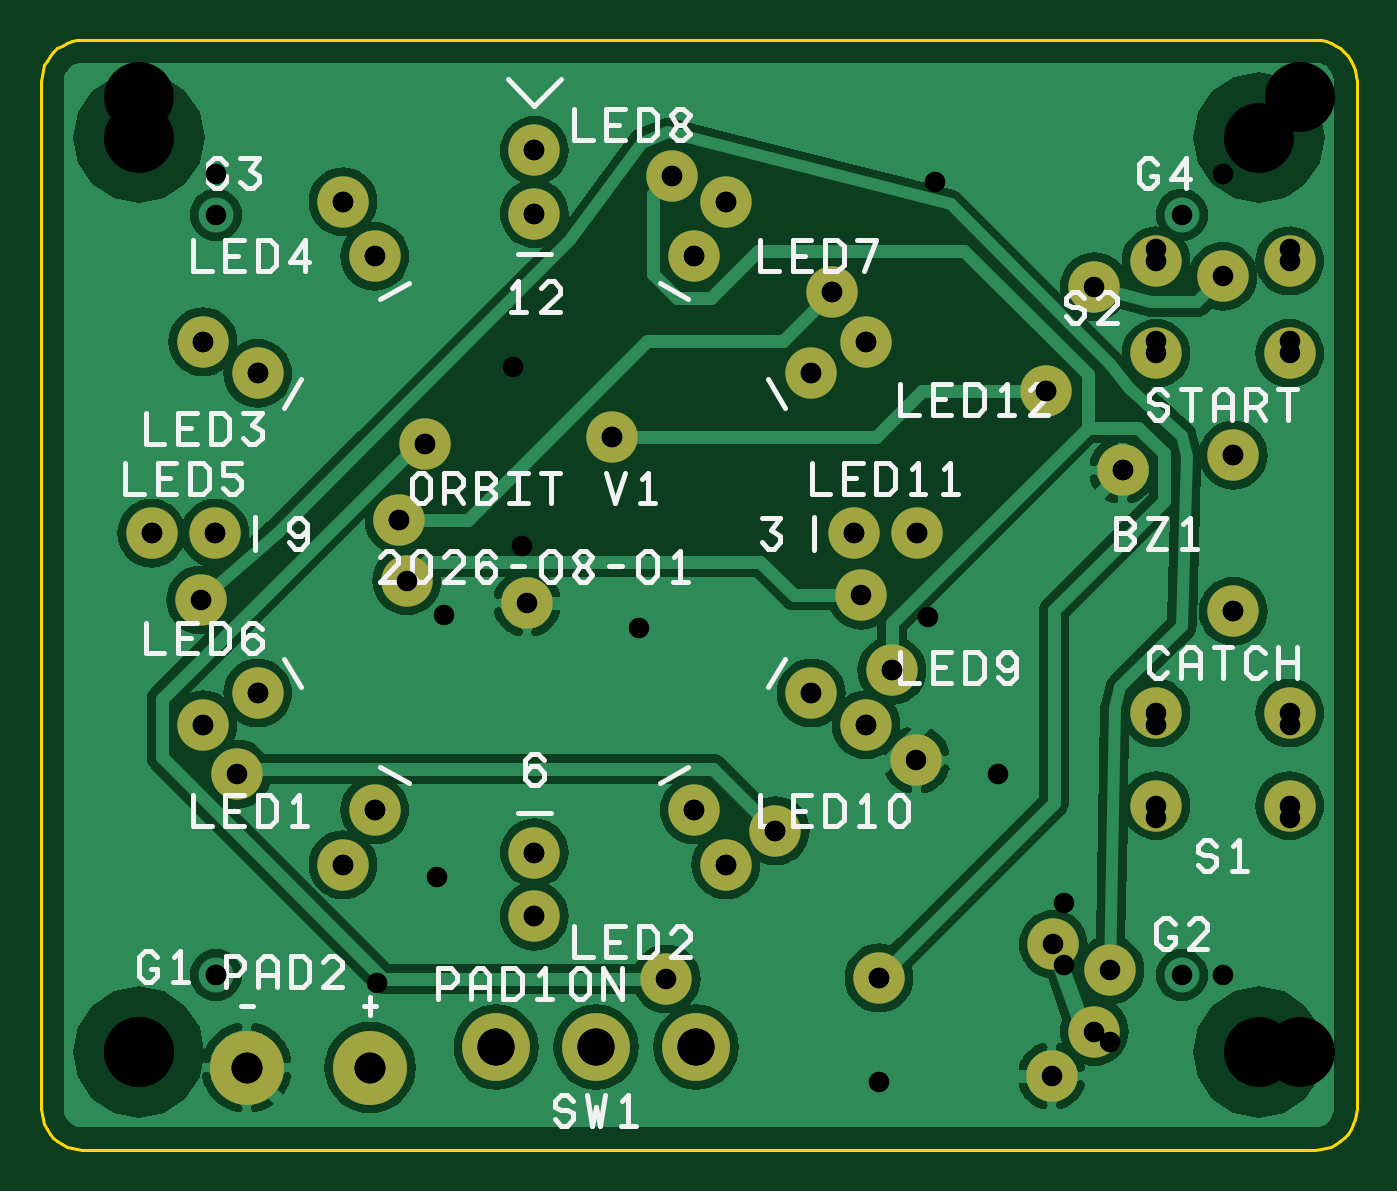
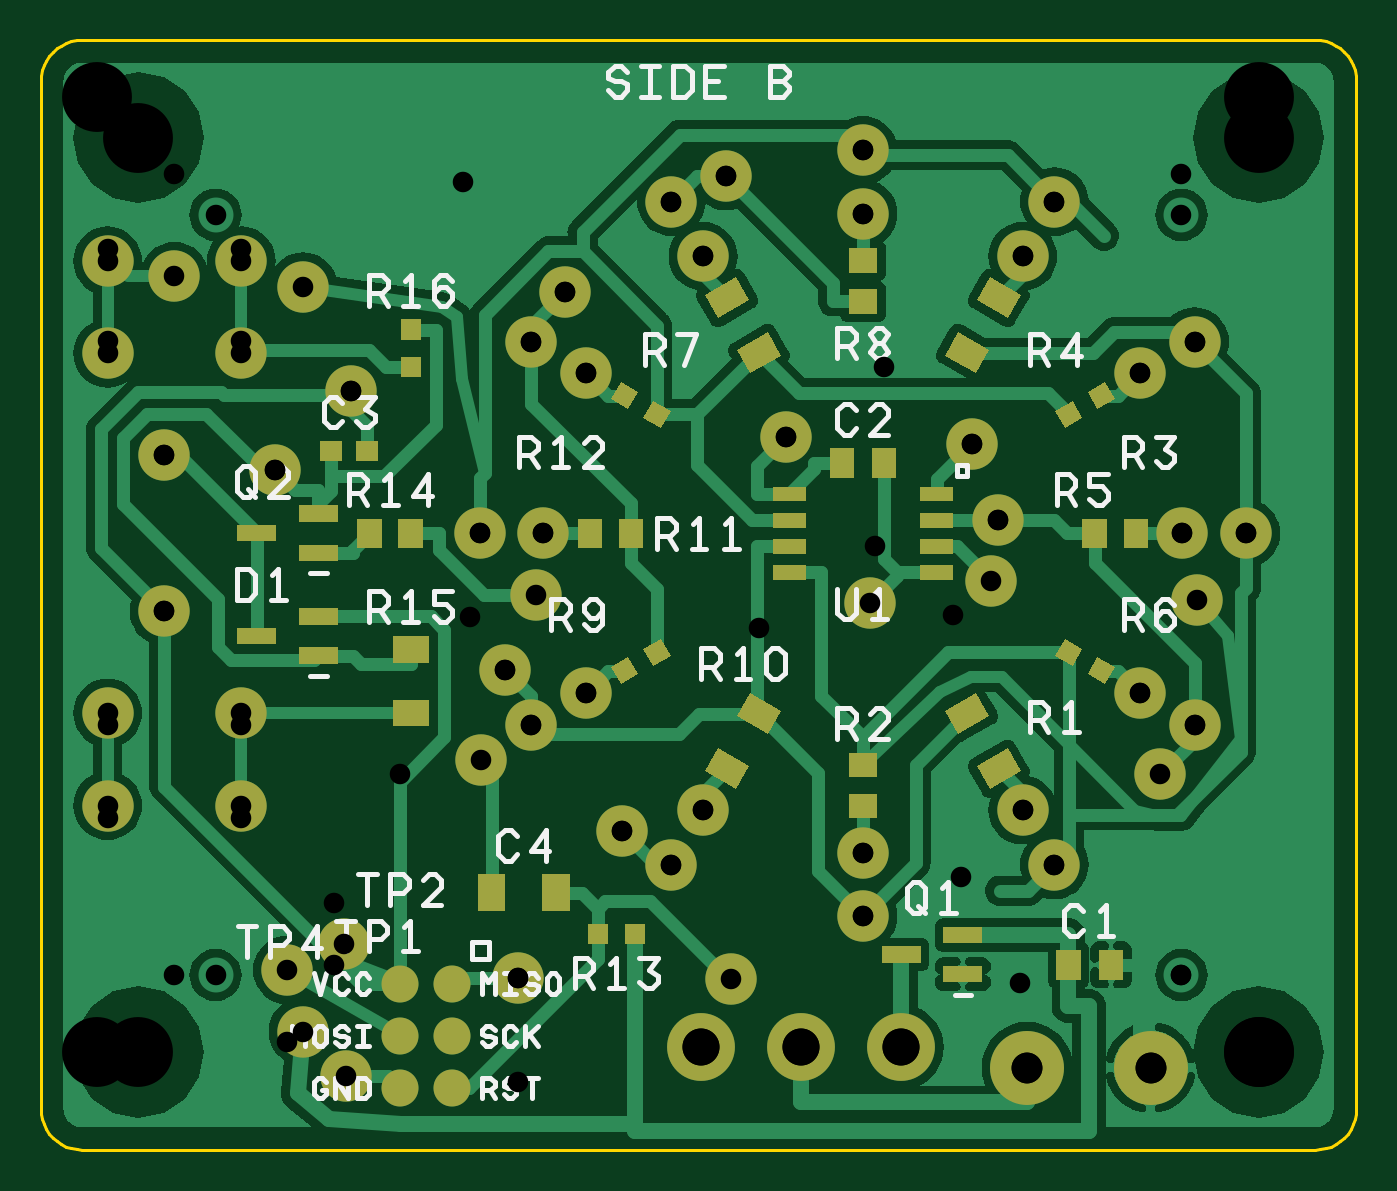
Circuit board: 11 layer files. Board 64.0 x 54.0 mm.
- bottom_copper: orbit-B_Cu.gbr (73784 bytes)
- bottom_mask: orbit-B_Mask.gbr (9361 bytes)
- paste: orbit-B_Paste.gbr (7465 bytes)
- bottom_silk: orbit-B_Silkscreen.gbr (18866 bytes)
- outline: orbit-Edge_Cuts.gbr (1604 bytes)
- top_copper: orbit-F_Cu.gbr (80603 bytes)
- top_mask: orbit-F_Mask.gbr (1848 bytes)
- top_silk: orbit-F_Silkscreen.gbr (21775 bytes)
- drill: orbit-bores.drl (159 bytes)
- drill: orbit-pads.drl (975 bytes)
- drill: orbit.drl (1097 bytes)

=== bottom_copper: orbit-B_Cu.gbr (73784 bytes, source omitted) ===
=== bottom_mask: orbit-B_Mask.gbr (9361 bytes, source omitted) ===
=== paste: orbit-B_Paste.gbr (7465 bytes, source omitted) ===
=== bottom_silk: orbit-B_Silkscreen.gbr (18866 bytes, source omitted) ===
=== outline: orbit-Edge_Cuts.gbr ===
G04 start of page 2 for group 3 layer_idx 2 *
G04 Title: (unknown), global_outline *
G04 Creator: pcb-rnd 3.1.7b *
G04 CreationDate: 2026-08-02 13:36:58 UTC *
G04 For: Dad *
G04 Format: Gerber/RS-274X *
G04 PCB-Dimensions: 64000000 54000000 *
G04 PCB-Coordinate-Origin: lower left *
%MOMM*%
%FSLAX46Y46*%
%LNGLOBAL_BOUNDARY_UROUTE__3*%
%ADD46C,0.150000*%
G54D46*
X62000000Y0D02*
X62261000Y17000D01*
X62518000Y68000D01*
X62765000Y152000D01*
X63000000Y268000D01*
X63218000Y413000D01*
X63414000Y586000D01*
X63587000Y782000D01*
X63732000Y1000000D01*
X63848000Y1235000D01*
X63932000Y1482000D01*
X64000000Y52000000D02*
X63983000Y52261000D01*
X63932000Y52518000D01*
X63848000Y52765000D01*
X63732000Y53000000D01*
X63932000Y1482000D02*
X63983000Y1739000D01*
X64000000Y2000000D01*
X64000000Y52000000D01*
X63732000Y53000000D02*
X63587000Y53218000D01*
X63414000Y53414000D01*
X63218000Y53587000D01*
X62518000Y53932000D02*
X62261000Y53983000D01*
X62000000Y54000000D01*
X2000000Y54000000D01*
X1739000Y53983000D01*
X63218000Y53587000D02*
X63000000Y53732000D01*
X62765000Y53848000D01*
X62518000Y53932000D01*
X1739000Y53983000D02*
X1482000Y53932000D01*
X1235000Y53848000D01*
X1000000Y53732000D01*
X782000Y53587000D01*
X586000Y53414000D01*
X413000Y53218000D01*
X268000Y53000000D01*
X152000Y52765000D01*
X68000Y52518000D01*
X17000Y52261000D01*
X0Y52000000D01*
X0Y2000000D01*
X17000Y1739000D01*
X68000Y1482000D01*
X152000Y1235000D01*
X268000Y1000000D01*
X413000Y782000D01*
X586000Y586000D01*
X782000Y413000D01*
X1000000Y268000D01*
X1235000Y152000D01*
X1482000Y68000D01*
X1739000Y17000D01*
X2000000Y0D01*
X62000000Y0D01*
M02*

=== top_copper: orbit-F_Cu.gbr (80603 bytes, source omitted) ===
=== top_mask: orbit-F_Mask.gbr ===
G04 start of page 2 for group 6 layer_idx 5 *
G04 Title: (unknown), top_mask *
G04 Creator: pcb-rnd 3.1.7b *
G04 CreationDate: 2026-08-02 13:36:58 UTC *
G04 For: Dad *
G04 Format: Gerber/RS-274X *
G04 PCB-Dimensions: 64000000 54000000 *
G04 PCB-Coordinate-Origin: lower left *
%MOMM*%
%FSLAX46Y46*%
%LNTOP_MASK_NONE_6*%
%ADD37C,3.300000*%
%ADD36C,3.600000*%
%ADD35C,2.500000*%
G54D35*
X7750000Y26750000D03*
G54D36*
X10000000Y4000000D03*
G54D35*
X9522000Y18276000D03*
X57500000Y42500000D03*
X17792000Y27691000D03*
X18692000Y34362000D03*
X17413000Y30635000D03*
X23642000Y26602000D03*
X51250000Y42000000D03*
X38478000Y41724000D03*
X48914000Y36898000D03*
X41393000Y23324000D03*
X39906000Y26981000D03*
X42586000Y18961000D03*
X35724000Y15522000D03*
X52621000Y33071000D03*
X30423000Y8310000D03*
X49168000Y3590000D03*
X52000000Y8750000D03*
X49250000Y10000000D03*
X51250000Y5750000D03*
X40762000Y8363000D03*
X27757000Y34668000D03*
X30676000Y47393000D03*
X24000000Y45550000D03*
X10533000Y37775000D03*
X7866000Y39315000D03*
X16225000Y43467000D03*
X24000000Y48630000D03*
X31775000Y43467000D03*
X33315000Y46134000D03*
X14685000Y46134000D03*
X37467000Y37775000D03*
X40134000Y39315000D03*
X39550000Y30000000D03*
X54250000Y38750000D03*
X54250000Y43250000D03*
X60750000Y38750000D03*
X60750000Y43250000D03*
X58000000Y26200000D03*
X58000000Y33800000D03*
X42630000Y30000000D03*
X8450000Y30000000D03*
X5370000Y30000000D03*
X37467000Y22225000D03*
X10533000Y22225000D03*
X7866000Y20685000D03*
X40134000Y20685000D03*
X54250000Y16750000D03*
X54250000Y21250000D03*
X60750000Y16750000D03*
X60750000Y21250000D03*
X24000000Y14450000D03*
X16225000Y16533000D03*
X14685000Y13866000D03*
G54D36*
X16000000Y4000000D03*
G54D37*
X22140000Y5000000D03*
G54D35*
X31775000Y16533000D03*
X33315000Y13866000D03*
X24000000Y11370000D03*
G54D37*
X27000000Y5000000D03*
X31860000Y5000000D03*
M02*

=== top_silk: orbit-F_Silkscreen.gbr (21775 bytes, source omitted) ===
=== drill: orbit-bores.drl ===
M48
METRIC,TZ
T1C1.000
T2C3.400
%
T1
X8.500Y47.500
X8.500Y8.500
X57.500Y47.500
X57.500Y8.500
T2
X4.750Y51.250
X4.750Y4.750
X61.250Y51.250
X61.250Y4.750
T0
M30

=== drill: orbit-pads.drl ===
M48
METRIC,TZ
T1C1.000
T2C1.500
T3C1.800
%
T1
X22.962Y38.112
X18.692Y34.362
X23.413Y29.365
X17.413Y30.635
X19.595Y26.013
X16.342Y8.117
X19.250Y13.250
X38.478Y41.724
X48.914Y36.898
X41.393Y23.324
X43.135Y25.901
X35.724Y15.522
X46.540Y18.285
X52.621Y33.071
X40.762Y8.363
X49.750Y9.000
X49.750Y12.000
X52.000Y5.250
X40.762Y3.283
X27.757Y34.668
X29.069Y25.385
X30.676Y47.393
X43.469Y47.071
X8.450Y30.000
X5.370Y30.000
X7.866Y39.315
X7.866Y20.685
X60.750Y20.650
X60.750Y39.350
X60.750Y43.850
X60.750Y16.150
X58.000Y26.200
X58.000Y33.800
X10.533Y37.775
X16.225Y43.467
X24.000Y45.550
X16.225Y16.533
X10.533Y22.225
X14.685Y13.866
X24.000Y14.450
X24.000Y11.370
X14.685Y46.134
X24.000Y48.630
X31.775Y43.467
X37.467Y37.775
X40.134Y39.315
X54.250Y39.350
X54.250Y43.850
X39.550Y30.000
X42.630Y30.000
X37.467Y22.225
X40.134Y20.685
X54.250Y16.150
X54.250Y20.650
X31.775Y16.533
X33.315Y13.866
X33.315Y46.134
T2
X10.000Y4.000
X16.000Y4.000
T3
X22.140Y5.000
X27.000Y5.000
X31.860Y5.000
T0
M30

=== drill: orbit.drl ===
M48
METRIC,TZ
T1C1.000
T2C1.500
T3C1.800
T4C3.400
%
T1
X7.750Y26.750
X9.522Y18.276
X57.500Y42.500
X17.792Y27.691
X18.692Y34.362
X17.413Y30.635
X23.642Y26.602
X51.250Y42.000
X38.478Y41.724
X48.914Y36.898
X41.393Y23.324
X39.906Y26.981
X42.586Y18.961
X35.724Y15.522
X52.621Y33.071
X30.423Y8.310
X49.168Y3.590
X52.000Y8.750
X49.250Y10.000
X51.250Y5.750
X40.762Y8.363
X27.757Y34.668
X30.676Y47.393
X8.500Y45.500
X10.533Y37.775
X7.866Y39.315
X10.533Y22.225
X8.450Y30.000
X5.370Y30.000
X8.500Y8.500
X7.866Y20.685
X55.500Y45.500
X60.750Y43.250
X60.750Y21.250
X60.750Y38.750
X58.000Y26.200
X58.000Y33.800
X55.500Y8.500
X60.750Y16.750
X24.000Y45.550
X16.225Y43.467
X14.685Y46.134
X16.225Y16.533
X14.685Y13.866
X24.000Y14.450
X24.000Y11.370
X24.000Y48.630
X31.775Y43.467
X37.467Y37.775
X40.134Y39.315
X54.250Y38.750
X54.250Y43.250
X39.550Y30.000
X42.630Y30.000
X37.467Y22.225
X40.134Y20.685
X54.250Y16.750
X54.250Y21.250
X31.775Y16.533
X33.315Y13.866
X33.315Y46.134
T2
X10.000Y4.000
X16.000Y4.000
T3
X22.140Y5.000
X27.000Y5.000
X31.860Y5.000
T4
X4.750Y49.250
X4.750Y4.750
X59.250Y49.250
X59.250Y4.750
T0
M30
